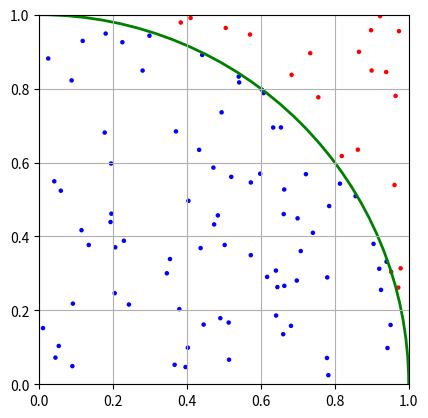

Here is the Python script that generated this plot:
import random

# 表は「お」、裏は「う」として、ランダムに10回投げたコインの目を表すリスト
random.choices('おう', k=10)

import random

# 表は「お」、裏は「う」として、ランダムに10回投げたコインの目を表す文字列
''.join(random.choices('おう', k=10))

import random
import re

# 10回コインを投げて、3回以上表が連続で出たかどうか調べる
sequence = ''.join(random.choices('おう', k=10))
if re.search('おおお', sequence):
    print(f'{sequence} : あった')
else:
    print(f'{sequence} : なかった')

%%time

import random
import re

n = 10 ** 2  # サンプルサイズ

count = 0  # パターンがあった回数

for _ in range(n):
    # コインを100回投げて、その中で表が6回以上連続したパターンがあるか調べる
    sequence = ''.join(random.choices('おう', k=100))
    if re.search('おおおおおお', sequence):
        count += 1

# 結果と統計誤差
result = count / n
error = result / n ** 0.5

print(f'試行回数: {n}')
print(f'あった回数: {count}')
print(f'結果: {result}')
print(f'誤差: {error}')

%%time

import random

n = 10 ** 2  # サンプルサイズ

count = 0  # 中に入った回数

for _ in range(n):
    # 正方形内にランダムな点を発生させて、円の1/4の中に入ったか調べる
    x = random.random()
    y = random.random()

    if x ** 2 + y ** 2 < 1:
        count += 1

# 結果と統計誤差
result = 4 * count / n
error = result / n ** 0.5

print(f'試行回数: {n}')
print(f'入った回数: {count}')
print(f'結果: {result}')
print(f'誤差: {error}')

%matplotlib inline
import matplotlib.pyplot as plt
import random

n = 100  # サンプルサイズ（グラフを描くので少なめに）

# グラフ用のデータ
xpoints = []
ypoints = []
colors = []

count = 0  # 中に入った回数

for _ in range(n):
    # 正方形内にランダムな点を発生させて、円の1/4の中に入ったか調べる
    x = random.random()
    y = random.random()

    if x ** 2 + y ** 2 < 1:
        count += 1
        c = 'blue'  # 内部は青い点
    else:
        c = 'red'   # 外部は赤い点
    
    # グラフ用
    xpoints.append(x)
    ypoints.append(y)
    colors.append(c)

# 結果と統計誤差
result = 4 * count / n
error = result / n ** 0.5

print(f'試行回数: {n}')
print(f'入った回数: {count}')
print(f'結果: {result}')
print(f'誤差: {error}')

# グラフを作る
fig, ax = plt.subplots()
ax.scatter(xpoints, ypoints, s=5, c=colors)  # size と color を指定
ax.add_patch(plt.Circle((0, 0), radius=1, fc="none", ec="green", linewidth=2))  # 円を描く
ax.set_xlim(0, 1)
ax.set_ylim(0, 1)
ax.set_aspect('equal')
ax.grid()
plt.show()

%%time

import random

n = 10 ** 6  # サンプルサイズ

count = 0  # 中に入った回数

for _ in range(n):
    # 立方体内にランダムな点を発生させて、球の1/8の中に入ったか調べる
    x = random.random()
    y = random.random()
    z = random.random()

    if x ** 2 + y ** 2 + z ** 2 < 1:
        count += 1

# 結果と統計誤差
result = 8 * count / n
error = result / n ** 0.5

print(f'試行回数: {n}')
print(f'入った回数: {count}')
print(f'結果: {result}')
print(f'誤差: {error}')

%%time

import random

n = 10 ** 6  # サンプルサイズ

count = 0  # 中に入った回数

for _ in range(n):
    # 4次元超立方体内にランダムな点を発生させて、4次元超球の1/16の中に入ったか調べる
    x = random.random()
    y = random.random()
    z = random.random()
    w = random.random()

    if x ** 2 + y ** 2 + z ** 2 + w ** 2 < 1:
        count += 1

# 結果と統計誤差
p = count / n
result = 16 * p
error = result * ((1 - p) / (n * p)) ** 0.5

print(f'試行回数: {n}')
print(f'入った回数: {count}')
print(f'結果: {result}')
print(f'誤差: {error}')

# 課題解答8.1  <-- 提出する際に、この行を必ず含めること。

import random




# 課題解答8.2  <-- 提出する際に、この行を必ず含めること。

import random

a = 3.65636639571572589




# 課題解答8.3  <-- 提出する際に、この行を必ず含めること。


